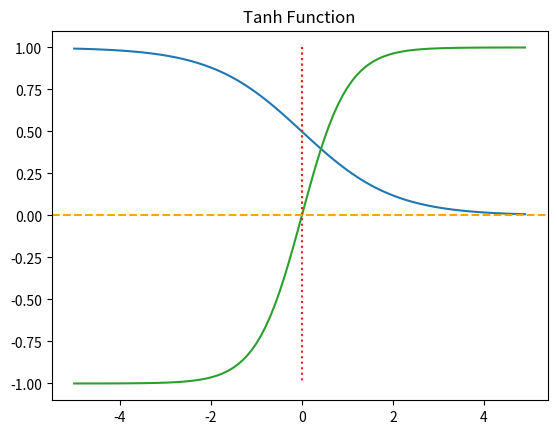

This chart was generated by the following Python code:
import numpy as np
import matplotlib.pyplot as plt

# 1. sigmoid
def sigmoid(x):
    return 1/(1 + np.exp(x))

x = np.arange(-5.0, 5.0, 0.1)
y = sigmoid(x)

plt.plot(x, y)
plt.plot([0,0], [1.0, 0.0], ':')
plt.title('Sigmoid Function')
plt.show()

# 2. Tanh
x = np.arange(-5.0, 5.0, 0.1)
y = np.tanh(x)

plt.plot(x, y)
plt.plot([0,0], [1.0, -1.0], ':')
plt.axhline(y = 0, color = 'orange', linestyle = '--')
plt.title('Tanh Function')
plt.show()

# 종류에 따른 Function
# 1. binary data: nn.BCELoss()
# 2. categorical data: nn.CrossEntropyLoss()
# 3. Linear: MSE